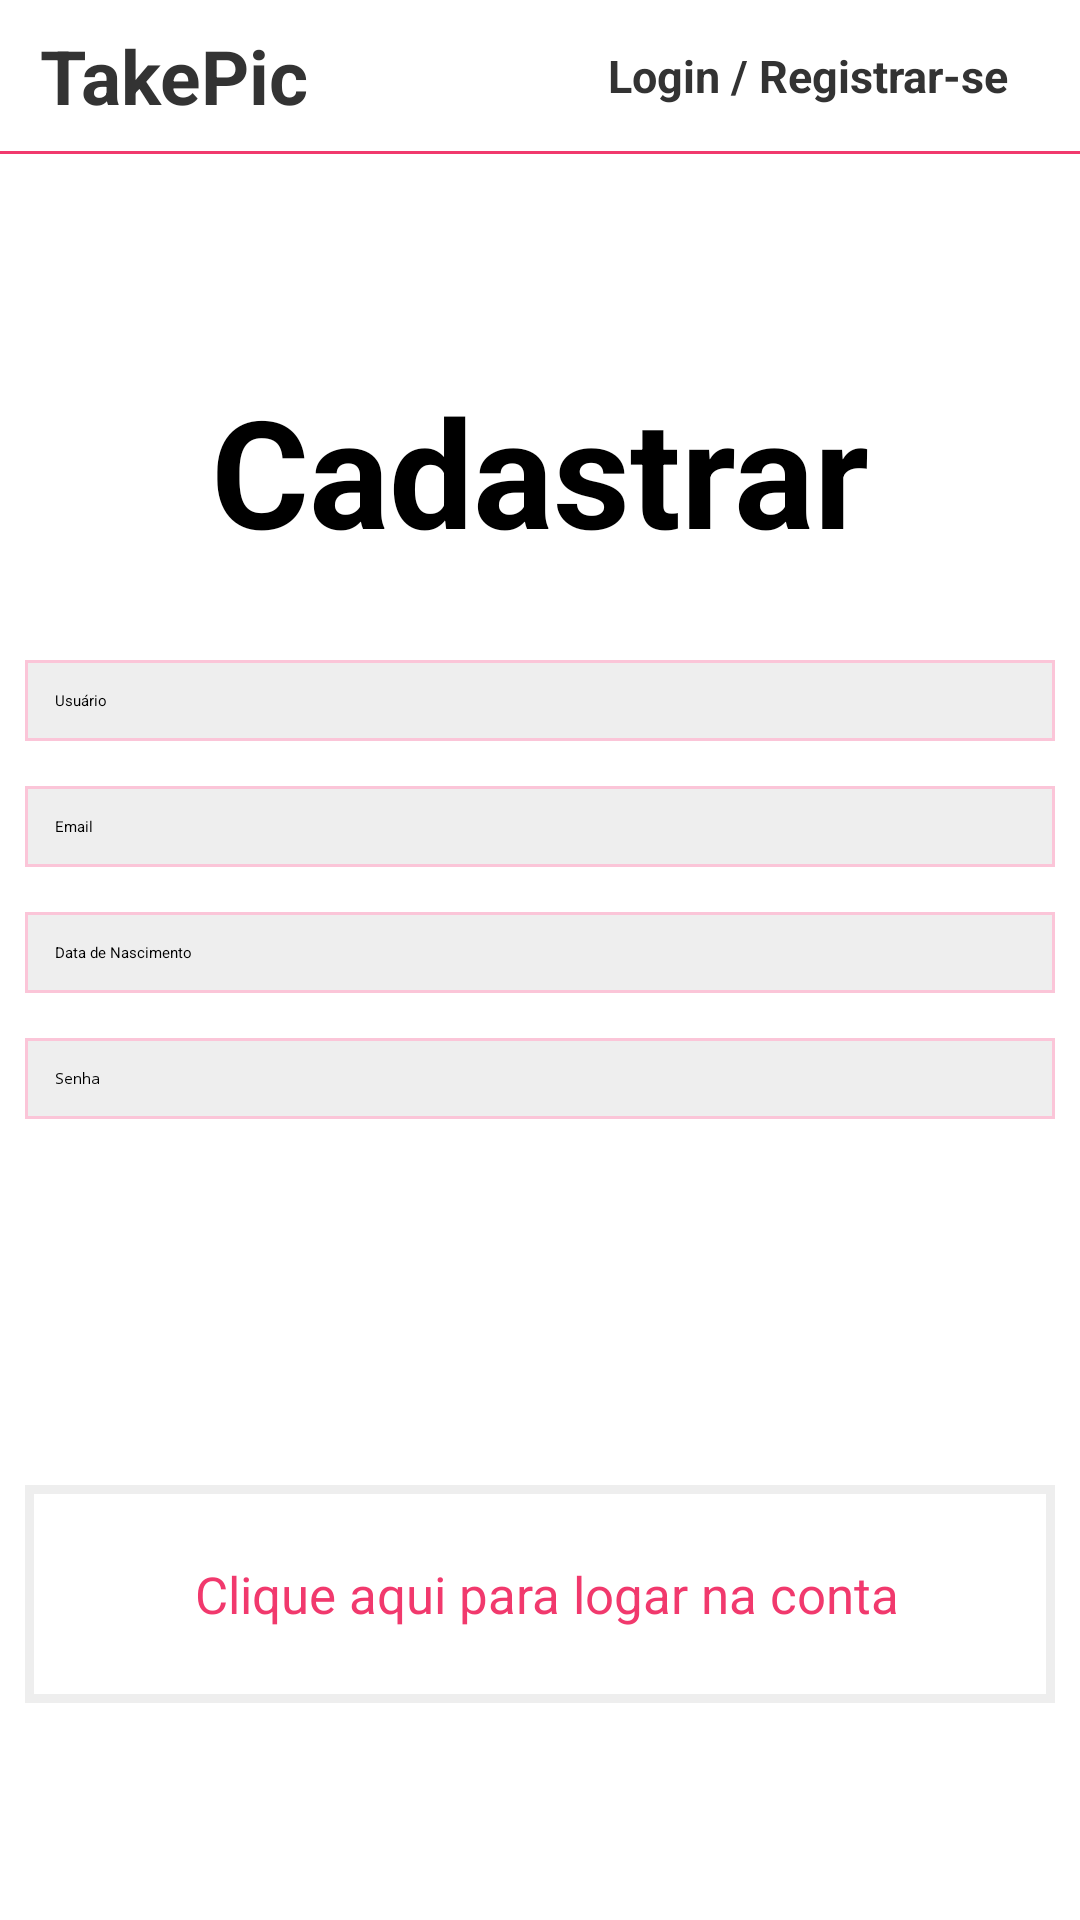

Android layout source for this screen:
<!-- AndroidManifest.xml: application theme Theme.ProjetoIntegrador -->
<!-- res/layout/tela_cadastro.xml -->
<?xml version="1.0" encoding="utf-8"?>
<androidx.appcompat.widget.LinearLayoutCompat
    xmlns:android="http://schemas.android.com/apk/res/android"
    xmlns:app="http://schemas.android.com/apk/res-auto"
    xmlns:tools="http://schemas.android.com/tools"
    android:layout_width="match_parent"
    android:layout_height="match_parent"
    android:orientation="vertical"
    android:layout_marginLeft="15dp"
    android:layout_marginRight="15dp"
    >


    <androidx.appcompat.widget.LinearLayoutCompat
        android:layout_width="match_parent"
        android:layout_height="wrap_content"
        android:padding="25px"
        android:layout_gravity="center_horizontal"
        android:orientation="horizontal"
        android:weightSum="100"
        >

        <TextView
            android:layout_width="wrap_content"
            android:layout_height="wrap_content"
            android:text="TakePic"
            android:textColor="#333"
            android:textStyle="bold"
            android:textSize="25dp"
            android:layout_gravity="left"
            android:gravity="left"
            android:layout_weight="90"
            android:layout_marginLeft="5dp"
            >

        </TextView>

        <androidx.appcompat.widget.LinearLayoutCompat
            android:layout_width="wrap_content"
            android:layout_height="wrap_content"
            android:orientation="horizontal"
            android:layout_gravity="center"
            >

            <TextView
                android:layout_width="wrap_content"
                android:layout_height="wrap_content"
                android:text="Login / Registrar-se"
                android:layout_gravity="center"
                android:textStyle="bold"
                android:textColor="#333"
                android:layout_marginLeft="10dp"
                android:textSize="15dp"
                >

            </TextView>


            <ImageView
                android:layout_width="match_parent"
                android:layout_height="wrap_content"
                android:src="@drawable/baseline_person_24"
                android:layout_marginLeft="5dp"
                >

            </ImageView>
        </androidx.appcompat.widget.LinearLayoutCompat>


    </androidx.appcompat.widget.LinearLayoutCompat>

    <ImageView
        android:layout_width="match_parent"
        android:layout_height="wrap_content"
        android:src="@drawable/line_divider"
        >

    </ImageView>


    <androidx.appcompat.widget.LinearLayoutCompat
        android:layout_width="match_parent"
        android:layout_height="match_parent"
        android:orientation="horizontal"
        android:gravity="center"
        >
        <androidx.appcompat.widget.LinearLayoutCompat
            android:layout_width="match_parent"
            android:layout_height="wrap_content"
            android:orientation="vertical"
            android:padding="25px"
            >

            <TextView
                android:layout_width="wrap_content"
                android:layout_height="wrap_content"
                android:text="@string/Cadastrar"
                android:textSize="50dp"
                android:textStyle="bold"
                android:layout_gravity="center"
                >

            </TextView>



            <androidx.appcompat.widget.LinearLayoutCompat
                android:layout_width="match_parent"
                android:layout_height="match_parent"
                android:orientation="vertical"
                android:layout_marginTop="15dp">

                <EditText
                    android:layout_width="match_parent"
                    android:layout_height="wrap_content"
                    android:id="@+id/txtUsuario"
                    android:hint="Usuário"
                    android:layout_marginTop="15dp"
                    android:background="@drawable/edit_text"
                    android:padding="10dp"
                    >

                </EditText>

                <EditText
                    android:layout_width="match_parent"
                    android:layout_height="wrap_content"
                    android:id="@+id/txtEmail"
                    android:hint="Email"
                    android:inputType="textEmailAddress"
                    android:layout_marginTop="15dp"
                    android:background="@drawable/edit_text"
                    android:padding="10dp"
                    >

                </EditText>

                <EditText
                    android:id="@+id/txtData"
                    android:layout_width="match_parent"
                    android:layout_height="wrap_content"
                    android:hint="Data de Nascimento"
                    android:layout_marginTop="15dp"
                    android:background="@drawable/edit_text"
                    android:padding="10dp"
                    android:clickable="false"
                    android:cursorVisible="false"
                    android:focusable="false"
                    android:focusableInTouchMode="false"
                    >

                </EditText>

                <EditText
                    android:layout_width="match_parent"
                    android:layout_height="wrap_content"
                    android:id="@+id/txtSenha"
                    android:hint="Senha"
                    android:layout_marginTop="15dp"
                    android:background="@drawable/edit_text"
                    android:padding="10dp"
                    android:inputType="textPassword"
                    >

                </EditText>


                <Button
                    android:layout_width="wrap_content"
                    android:layout_height="wrap_content"
                    android:id="@+id/btnSalvar"
                    android:hint="Cadastrar"
                    android:inputType="textPassword"
                    android:layout_marginTop="15dp"
                    android:textColorHint="@color/white"
                    android:backgroundTint="@color/pink"
                    android:layout_gravity="center"
                    >

                </Button>

                <androidx.appcompat.widget.LinearLayoutCompat
                    android:layout_width="match_parent"
                    android:layout_height="wrap_content"
                    android:orientation="vertical"
                    android:layout_marginTop="100dp"
                    >

                    <TextView
                        android:layout_width="match_parent"
                        android:layout_height="match_parent"
                        android:text="@string/logarConta"
                        android:textSize="17dp"
                        android:background="@drawable/frame"
                        android:padding="25dp"
                        android:textAlignment="center"
                        android:clickable="true"
                        android:onClick="logarConta"
                        >

                    </TextView>


                </androidx.appcompat.widget.LinearLayoutCompat>

            </androidx.appcompat.widget.LinearLayoutCompat>

        </androidx.appcompat.widget.LinearLayoutCompat>


    </androidx.appcompat.widget.LinearLayoutCompat>





</androidx.appcompat.widget.LinearLayoutCompat>
<!-- resources referenced by this layout -->
<resources>
  <color name="pink">#f1396d</color>
  <color name="white">#FFFFFFFF</color>
  <!-- drawable edit_text (drawable) -->
  <?xml version="1.0" encoding="utf-8"?>
  <shape xmlns:android="http://schemas.android.com/apk/res/android" >
  
      <solid android:color="#EEE" />
  
      <stroke
          android:width="3px"
          android:color="#fbc5d8" />
  
  
  
  </shape>
  <!-- drawable frame (drawable) -->
  <?xml version="1.0" encoding="utf-8"?>
  <shape xmlns:android="http://schemas.android.com/apk/res/android" >
  
      <solid android:color="@color/white" />
  
      <stroke
          android:width="3dp"
          android:color="@color/dark_gray" />
  
  
  
  </shape>
  <!-- drawable line_divider (drawable) -->
  <?xml version="1.0" encoding="utf-8"?>
  <layer-list xmlns:android="http://schemas.android.com/apk/res/android">
  
      <item android:top="-1dp">
          <shape android:shape="rectangle">
              <size android:height="2dp" />
              <solid android:color="@color/pink" />
          </shape>
      </item>
  
  </layer-list>
  <string name="Cadastrar"> Cadastrar </string>
  <string name="logarConta"><font color="#f1396d"> <a>Clique aqui para logar na conta</a></font> </string>
  <color name="dark_gray">#EEE</color>
</resources>
